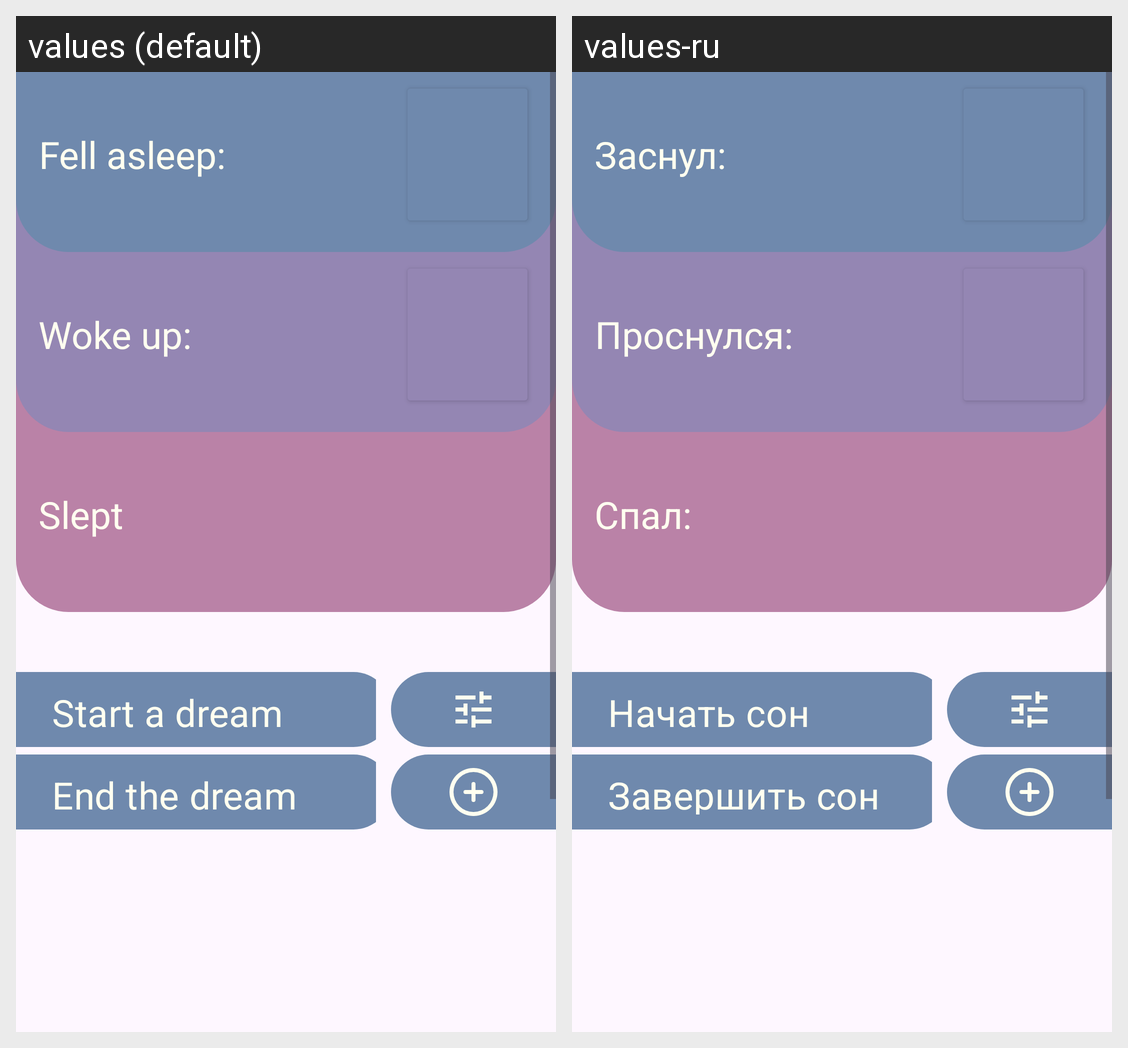

Here is an Android app screen in its default locale and in the app's own translations. Write out the translated-string differences for the strings that appear on this screen.
Android screen res/layout/fragment_sleep.xml rendered under 2 locales, left to right: values (default), values-ru. Device: Nexus 5 (rendered at 1080×1920; each locale shown at half size, 540×960, under a caption strip naming it); theme Theme.MomsAssistant.
Strings drawn on this screen, with the default value and each locale's value (text and hints the layout hard-codes, and strings that could not be matched under every locale, appear in the picture but are not listed):

slept
  values: Slept
  values-ru: Спал:

woke_up
  values: Woke up:
  values-ru: Проснулся:

fell_asleep
  values: Fell asleep:
  values-ru: Заснул:

start_sleep
  values: Start a dream
  values-ru: Начать сон

end_sleep
  values: End the dream
  values-ru: Завершить сон
